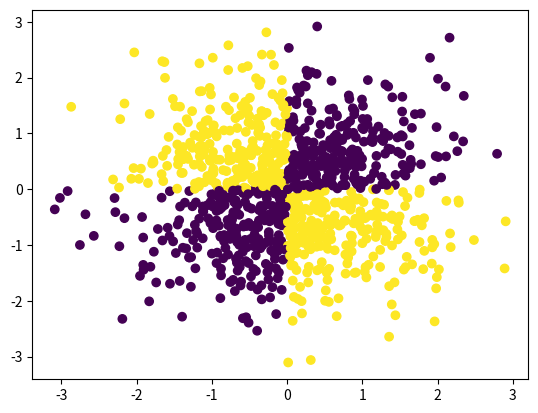

Python code for this plot:
import numpy as np
import matplotlib.pyplot as plt
def q2(n):
    x = np.random.randn(n)
    y = np.random.randn(n)
    logic_res = []
    for i in range(n):
        X1 = 0
        X2 = 0
        if x[i] <= 0:
            X1 = 0
        else:
            X1 = 1
        if y[i] <= 0:
            X2 = 0
        else:
            X2 = 1
        if(X1+X2 == 2 or X1+X2==0):
            logic_res.append(0)
        else:
            logic_res.append(1)
    plt.scatter(x,y,c=logic_res)
    plt.show()
q2(1000
)